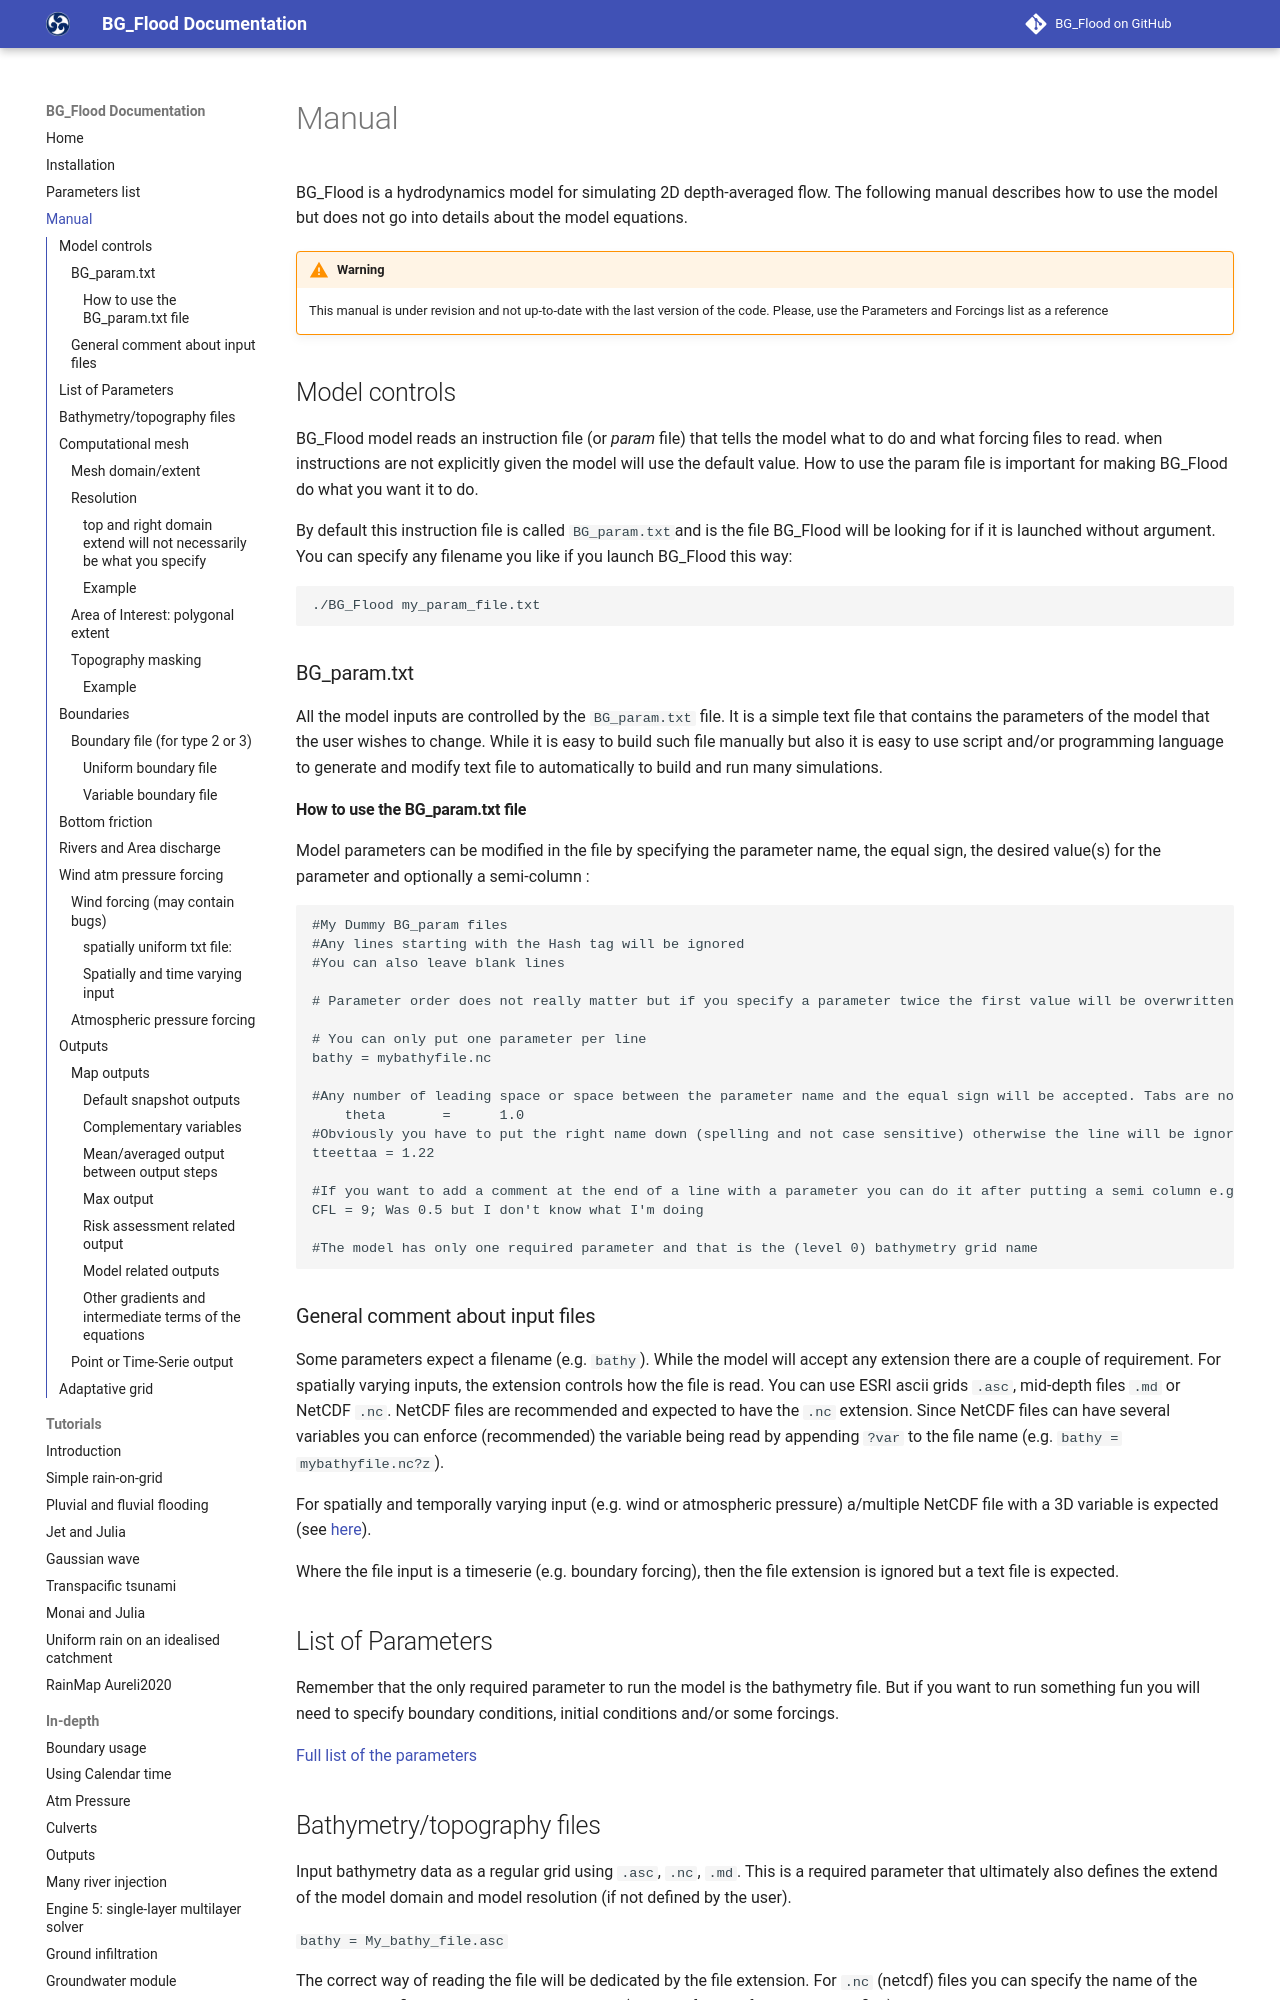

repository: CyprienBosserelle/BG_Flood · page: Manual/index.html · generator: mkdocs

# Manual

BG_Flood is a hydrodynamics model for simulating 2D depth-averaged flow. The following manual describes how to use the model but does not go into details about the model equations.

!!! Warning
    This manual is under revision and not up-to-date with the last version of the code.
    Please, use the Parameters and Forcings list as a reference

<!--
- [Input Parameters](#input-parameters)
  * [`BG_param.txt`](#-bg-paramtxt-)
    + [How to use the `BG_param.txt` file](#how-to-use-the--bg-paramtxt--file)
  * [List of Parameters](#list-of-parameters)
  * [Bathymetry/topography files](#bathymetrytopography-files)
  * [Computational mesh](#masking)
  * [Boundaries](#boundaries)
  * [Bottom friction](#bottom-friction)
  * [Rivers and Area discharge](#rivers-and-area-discharge)
  * [Wind and atmospheric pressure forcing](#wind-atm-pressure-forcing)
  * [Outputs](#output-variables)
-->

## Model controls
BG_Flood model reads an instruction file (or *param* file) that tells the model what to do and what forcing files to read. when instructions are not explicitly given the model will use the default value. How to use the param file is important for making BG_Flood do what you want it to do.

By default this instruction file is called ```BG_param.txt```and is the file BG_Flood will be looking for if it is launched without argument. You can specify any filename you like if you launch BG_Flood this way:

```
./BG_Flood my_param_file.txt
```


### BG_param.txt
All the model inputs are controlled by the ```BG_param.txt``` file. It is a simple text file that contains the parameters of the model that the user wishes to change. While it is easy to build such file manually but also it is easy to use script and/or programming language to generate and modify text file to automatically to build and run many simulations.

#### How to use the BG_param.txt file
Model parameters can be modified in the file by specifying the parameter name, the equal sign, the desired value(s) for the parameter and optionally a semi-column :
```{txt}
#My Dummy BG_param files
#Any lines starting with the Hash tag will be ignored
#You can also leave blank lines

# Parameter order does not really matter but if you specify a parameter twice the first value will be overwritten

# You can only put one parameter per line
bathy = mybathyfile.nc

#Any number of leading space or space between the parameter name and the equal sign will be accepted. Tabs are not acceptable
    theta       =      1.0
#Obviously you have to put the right name down (spelling and not case sensitive) otherwise the line will be ignored without warning
tteettaa = 1.22

#If you want to add a comment at the end of a line with a parameter you can do it after putting a semi column e.g.:
CFL = 9; Was 0.5 but I don't know what I'm doing

#The model has only one required parameter and that is the (level 0) bathymetry grid name
```
